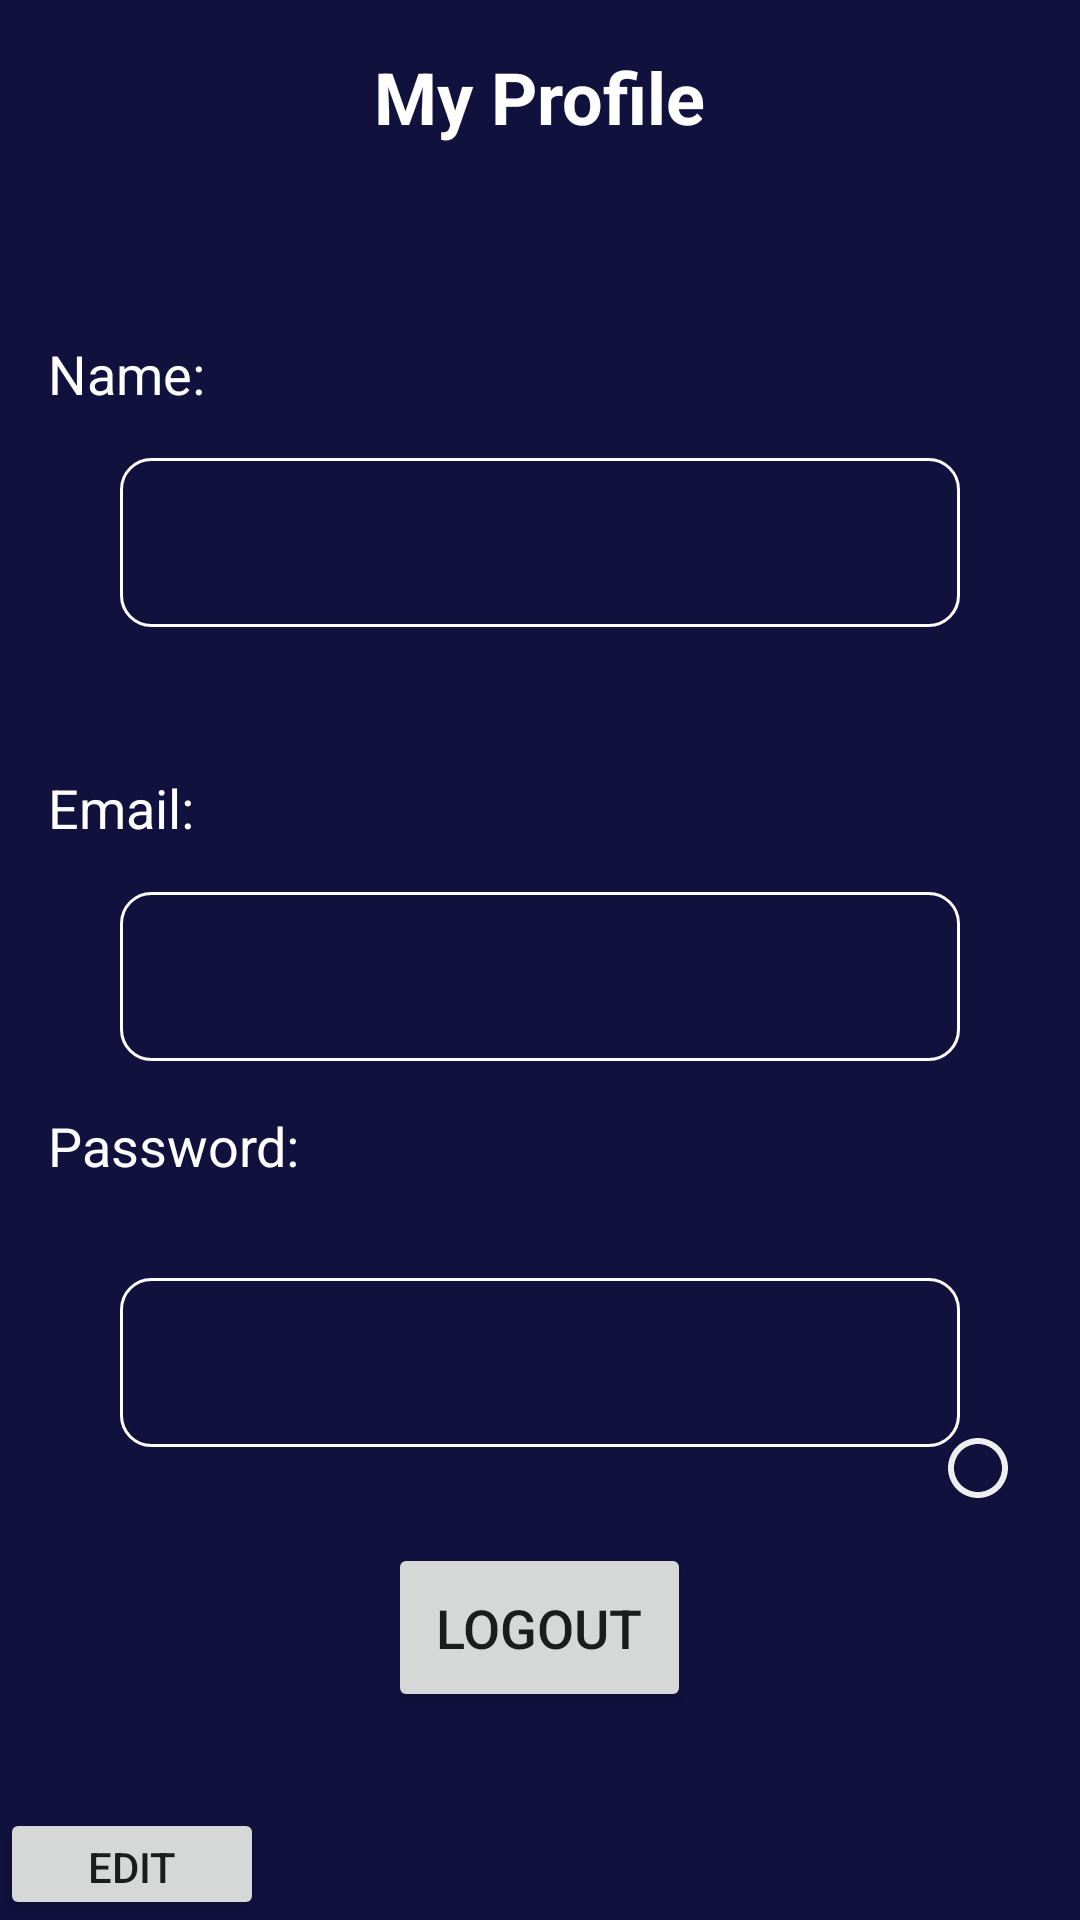

Reconstruct the res/layout file that produces this screen, plus the resources it refers to.
<!-- AndroidManifest.xml: application theme Theme.Wattify -->
<!-- res/layout/activity_profile.xml -->
<?xml version="1.0" encoding="utf-8"?>
<RelativeLayout xmlns:android="http://schemas.android.com/apk/res/android"
    android:layout_width="match_parent"
    android:layout_height="match_parent"
    android:background="@color/dvBackground1">

    <TextView
        android:id="@+id/title"
        android:layout_width="wrap_content"
        android:layout_height="wrap_content"
        android:layout_centerHorizontal="true"
        android:text="My Profile"
        android:textColor="@color/white"
        android:textSize="24sp"
        android:textStyle="bold"
        android:padding="16dp"/>

    <TextView
        android:id="@+id/profile_name_label"
        android:layout_width="wrap_content"
        android:layout_height="wrap_content"
        android:layout_below="@+id/title"
        android:layout_marginTop="32dp"
        android:text="Name:"
        android:textColor="@color/white"
        android:textSize="18sp"
        android:padding="16dp"/>

    <TextView
        android:id="@+id/profile_name"
        android:layout_width="280dp"
        android:layout_height="wrap_content"
        android:layout_below="@+id/profile_name_label"
        android:layout_centerHorizontal="true"
        android:textColor="@color/white"
        android:background="@drawable/login_edittext"
        android:padding="16dp"
        android:textSize="18sp" />

    <TextView
        android:id="@+id/profile_email_label"
        android:layout_width="wrap_content"
        android:layout_height="wrap_content"
        android:layout_below="@+id/profile_name"
        android:layout_marginTop="32dp"
        android:text="Email:"
        android:textColor="@color/white"
        android:textSize="18sp"
        android:padding="16dp"/>

    <TextView
        android:id="@+id/profile_email"
        android:layout_width="280dp"
        android:layout_height="wrap_content"
        android:layout_below="@+id/profile_email_label"
        android:layout_centerHorizontal="true"
        android:textColor="@color/white"
        android:background="@drawable/login_edittext"
        android:padding="16dp"
        android:textSize="18sp" />

    <TextView
        android:id="@+id/profile_password_label"
        android:layout_width="wrap_content"
        android:layout_height="wrap_content"
        android:layout_below="@+id/profile_email"
        android:text="Password:"
        android:textColor="@color/white"
        android:textSize="18sp"
        android:padding="16dp"/>

    <EditText
        android:id="@+id/profile_password"
        android:layout_width="280dp"
        android:layout_height="wrap_content"
        android:layout_below="@+id/profile_password_label"
        android:layout_centerHorizontal="true"
        android:layout_marginTop="16dp"
        android:inputType="textPassword"
        android:textColor="@color/white"
        android:background="@drawable/login_edittext"
        android:padding="16dp"/>

    <ImageView
        android:id="@+id/profile_password_toggle"
        android:layout_width="wrap_content"
        android:layout_height="wrap_content"
        android:layout_alignBaseline="@+id/profile_password"
        android:layout_alignParentEnd="true"
        android:layout_marginEnd="6dp"
        android:padding="16dp"
        android:src="@drawable/ic_eye_off" />

    <Button
        android:id="@+id/profile_logout_button"
        android:layout_width="wrap_content"
        android:layout_height="wrap_content"
        android:layout_below="@+id/profile_password"
        android:layout_centerHorizontal="true"
        android:layout_marginTop="32dp"
        android:text="Logout"
        android:textSize="18sp"
        android:padding="16dp"/>

    <Button
        android:id="@+id/editbtn"
        android:layout_width="wrap_content"
        android:layout_height="wrap_content"
        android:layout_below="@+id/profile_logout_button"
        android:text="Edit"
        android:layout_marginTop="32dp"/>


</RelativeLayout>
<!-- resources referenced by this layout -->
<resources>
  <color name="dvBackground1">#FF10113D</color>
  <color name="white">#FFFFFFFF</color>
  <!-- drawable ic_eye_off (drawable) -->
  <vector android:height="24dp" android:tint="#EEEEEE"
      android:viewportHeight="24" android:viewportWidth="24"
      android:width="24dp" xmlns:android="http://schemas.android.com/apk/res/android">
      <path android:fillColor="@android:color/white" android:pathData="M12,2C6.47,2 2,6.47 2,12s4.47,10 10,10 10,-4.47 10,-10S17.53,2 12,2zM12,20c-4.41,0 -8,-3.59 -8,-8s3.59,-8 8,-8 8,3.59 8,8 -3.59,8 -8,8z"/>
  </vector>
  <!-- drawable login_edittext (drawable) -->
  <shape xmlns:android="http://schemas.android.com/apk/res/android"
      android:shape="rectangle">
  
      <corners android:radius="10dp"/>
  
      <stroke
          android:width="1dp"
          android:color="@color/white"/>
  
  
  
  </shape>
  <style name="Theme.Wattify" parent="Theme.MaterialComponents.DayNight.NoActionBar">
          
          <item name="colorPrimary">@color/purple_500</item>
          <item name="colorPrimaryVariant">@color/purple_700</item>
          <item name="colorOnPrimary">@color/white</item>
          
          <item name="colorSecondary">@color/teal_200</item>
          <item name="colorSecondaryVariant">@color/teal_700</item>
          <item name="colorOnSecondary">@color/black</item>
          
          <item name="android:statusBarColor">?attr/colorPrimaryVariant</item>
          
      </style>
  <color name="purple_500">#FF6200EE</color>
  <color name="purple_700">#FF3700B3</color>
  <color name="teal_200">#FF03DAC5</color>
  <color name="teal_700">#FF018786</color>
  <color name="black">#FF000000</color>
</resources>
